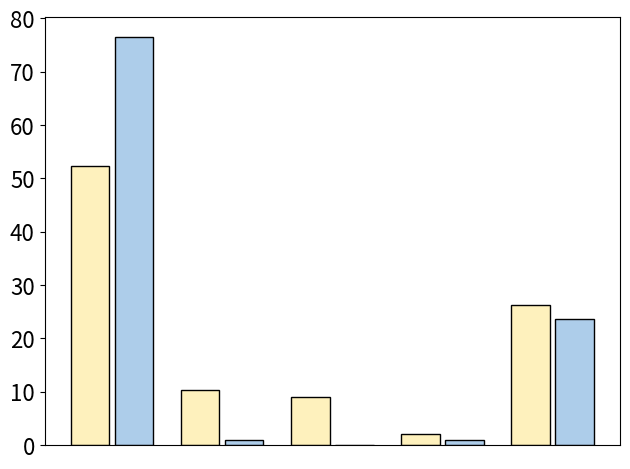

Recreate this plot in Python.
import matplotlib.pyplot as plt
import numpy as np

categories = ['>0.5', '0.3-0.5', '0.1-0.3', '0.05-0.1', '<0.05']
FTchrome = [74.1042345276873, 6.026058631921824, 6.188925081433225, 1.9543973941368076, 11.726384364820847]
FTandroid = [77.4527687363192, 2.192182425081, 6.188925081433225, 1.814332251433, 21.3821138211814]
FTlinux = [52.24913494809689, 10.380622837370241, 8.996539792387544, 2.0761245674740483, 26.297577854671278]
FTqemu = [1.178861, 2.111111231123, 3.0222835081433, 1.1382182425, 93.5143687363]
DLAPchrome = [86.1788617886179, 1.3647886179, 1.256692837, 1.11324792387, 13.821138211382115]
DLAPandroid = [83.6272040302267, 1, 1.770780856423174, 1, 13.602015113350127]
DLAPlinux = [76.38888888888889, 1, 0, 1, 23.61111111111111]
DLAPqemu = [55.172413793103445, 0, 1, 0, 44.827586206896555]

values1 = FTlinux
values2 = DLAPlinux
x = np.arange(len(categories))
width = 0.35
gap = 0.05  # 柱子之间的间隔

fig, ax = plt.subplots()
cmap = plt.get_cmap('bwr')  # 使用'bwr' colormap
rects1 = ax.bar(x - width/2 - gap/2, values1, width, label='Fine-tuning', color="#FEF1BD",edgecolor='black', linewidth=1)  # 使用colormap的对应颜色
rects2 = ax.bar(x + width/2 + gap/2, values2, width, label='DLAP', color="#ADCDEA",edgecolor='black', linewidth=1)  # 使用colormap的对应颜色

# Hide x-axis tick labels
ax.set_xticks([])

# Increase y-axis tick label font size
ax.tick_params(axis='y', labelsize=16)

fig.tight_layout()

plt.savefig('bar_chart.png')  # 保存为PNG文件
print("柱状图已保存为bar_chart.png")